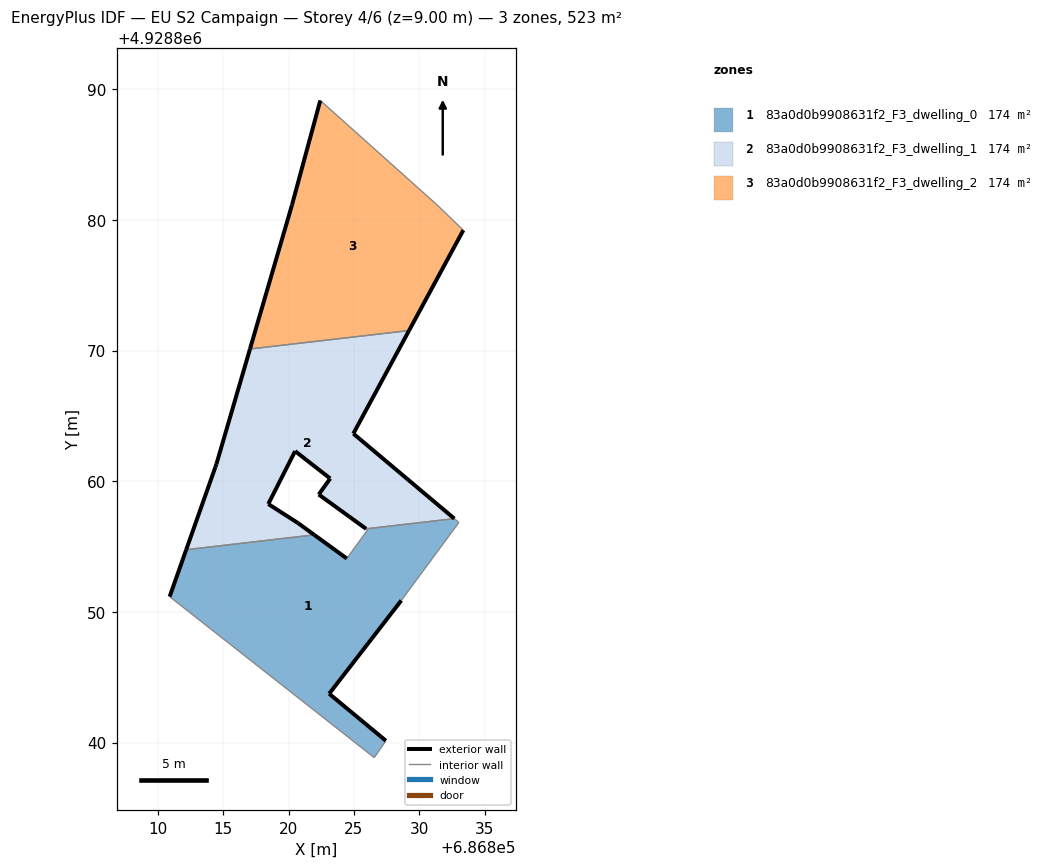
=== STOREY PLAN SPEC (per zone: floor XY polygon, exterior-wall plan segments, windows/doors) ===
zone 1: 83a0d0b9908631f2_F3_dwelling_0  (174.4 m²)
  floor: (686827.44, 4928840.14) (686827.06, 4928840.46) (686823.10, 4928843.74) (686828.62, 4928850.88) (686833.03, 4928856.85) (686832.68, 4928857.14) (686825.93, 4928856.36) (686826.04, 4928856.28) (686824.45, 4928854.09) (686821.96, 4928855.90) (686812.16, 4928854.76) (686810.89, 4928851.17) (686826.55, 4928838.85)
  exterior wall: (686823.10, 4928843.74) – (686827.06, 4928840.46)  [5.1 m]
  exterior wall: (686827.06, 4928840.46) – (686827.44, 4928840.14)  [0.5 m]
  exterior wall: (686810.89, 4928851.17) – (686812.16, 4928854.76)  [3.8 m]
  exterior wall: (686821.96, 4928855.90) – (686824.45, 4928854.09)  [3.1 m]
  exterior wall: (686828.62, 4928850.88) – (686823.10, 4928843.74)  [9.0 m]
  interior walls: 8
zone 2: 83a0d0b9908631f2_F3_dwelling_1  (174.4 m²)
  floor: (686832.68, 4928857.14) (686824.95, 4928863.65) (686829.21, 4928871.53) (686817.04, 4928870.12) (686814.47, 4928861.32) (686814.39, 4928861.09) (686812.16, 4928854.76) (686821.96, 4928855.90) (686820.72, 4928856.80) (686818.44, 4928858.26) (686820.49, 4928862.30) (686823.18, 4928860.21) (686822.30, 4928858.99) (686825.93, 4928856.36)
  exterior wall: (686825.93, 4928856.36) – (686822.30, 4928858.99)  [4.5 m]
  exterior wall: (686822.30, 4928858.99) – (686823.18, 4928860.21)  [1.5 m]
  exterior wall: (686823.18, 4928860.21) – (686820.49, 4928862.30)  [3.4 m]
  exterior wall: (686820.49, 4928862.30) – (686818.44, 4928858.26)  [4.5 m]
  exterior wall: (686818.44, 4928858.26) – (686820.72, 4928856.80)  [2.7 m]
  exterior wall: (686820.72, 4928856.80) – (686821.96, 4928855.90)  [1.5 m]
  exterior wall: (686812.16, 4928854.76) – (686814.39, 4928861.09)  [6.7 m]
  exterior wall: (686814.39, 4928861.09) – (686814.47, 4928861.32)  [0.2 m]
  exterior wall: (686814.47, 4928861.32) – (686817.04, 4928870.12)  [9.2 m]
  exterior wall: (686829.21, 4928871.53) – (686824.95, 4928863.65)  [9.0 m]
  exterior wall: (686824.95, 4928863.65) – (686832.68, 4928857.14)  [10.1 m]
  interior walls: 3
zone 3: 83a0d0b9908631f2_F3_dwelling_2  (174.4 m²)
  floor: (686829.21, 4928871.53) (686832.69, 4928877.97) (686833.37, 4928879.22) (686831.30, 4928881.21) (686822.42, 4928889.14) (686820.26, 4928881.17) (686817.04, 4928870.12)
  exterior wall: (686817.04, 4928870.12) – (686820.26, 4928881.17)  [11.5 m]
  exterior wall: (686820.26, 4928881.17) – (686822.42, 4928889.14)  [8.3 m]
  exterior wall: (686833.37, 4928879.22) – (686832.69, 4928877.97)  [1.4 m]
  exterior wall: (686832.69, 4928877.97) – (686829.21, 4928871.53)  [7.3 m]
  interior walls: 3

=== DERIVED (storey summary) ===
Building: EU S2 Campaign
Storey: 4 of 6  (floor level z = 9.00 m)
Storey gross floor area: 523.1 m²
Zones on this storey: 3
  - 83a0d0b9908631f2_F3_dwelling_0: floor 174.4 m²; exterior wall 21.6 m (64.7 m²); WWR 0.0%
  - 83a0d0b9908631f2_F3_dwelling_1: floor 174.4 m²; exterior wall 53.4 m (160.1 m²); WWR 0.0%
  - 83a0d0b9908631f2_F3_dwelling_2: floor 174.4 m²; exterior wall 28.5 m (85.5 m²); WWR 0.0%
Zone adjacency (shared interzone walls):
  - 83a0d0b9908631f2_F3_dwelling_0 ↔ 83a0d0b9908631f2_F3_dwelling_1
  - 83a0d0b9908631f2_F3_dwelling_1 ↔ 83a0d0b9908631f2_F3_dwelling_2